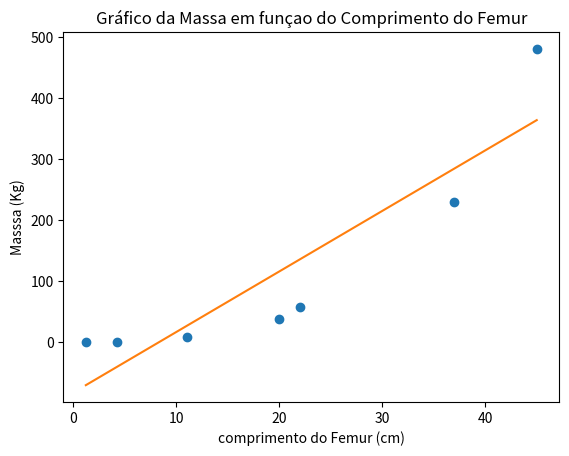

Python code for this plot:
import numpy as np
import matplotlib.pyplot as plt
import sympy as sy

#Gil Ernesto Leite Guedes
#125031

#a
def minimos_quadrados(x, y):
    # Número de pontos
    N = x.size
    
    sum_x = np.sum(x)
    sum_y = np.sum(y)
    sum_x2 = np.sum(x ** 2)
    sum_y2 = np.sum(y ** 2)
    sum_xy = np.sum(x * y)

    # Coeficientes da reta
    m = (N * sum_xy - sum_x * sum_y) / (N * sum_x2 - sum_x ** 2)
    b = (sum_x2 * sum_y - sum_x * sum_xy) / (N * sum_x2 - sum_x ** 2)

    # Coeficiente de determinação
    r2 = ((N * sum_xy - sum_x * sum_y) ** 2) / ((N * sum_x2 - sum_x ** 2) * (N * sum_y2 - sum_y ** 2))

    # Incertezas
    dm = np.abs(m) * np.sqrt((1 / r2 - 1) / (N - 2))
    db = dm * np.sqrt(sum_x2 / N)

    return m, b, r2, dm, db

x = np.array([1.2, 4.2,11,20,22,37,45])#comprimento do Femur  cm
y = np.array([0.03,0.54,9.1,38,57,230,480])#Massa   Kg
m,b,r2,dm,db = minimos_quadrados(x,y)

plt.figure()
plt.plot(x, y, 'o')
plt.plot(x, x*m+b, label='Ajuste')
plt.xlabel("comprimento do Femur (cm)")
plt.ylabel("Masssa (Kg)")
plt.title('Gráfico da Massa em funçao do Comprimento do Femur')
plt.show()

#Coeficiente de determinação (r²) = 0.8151276625448709
